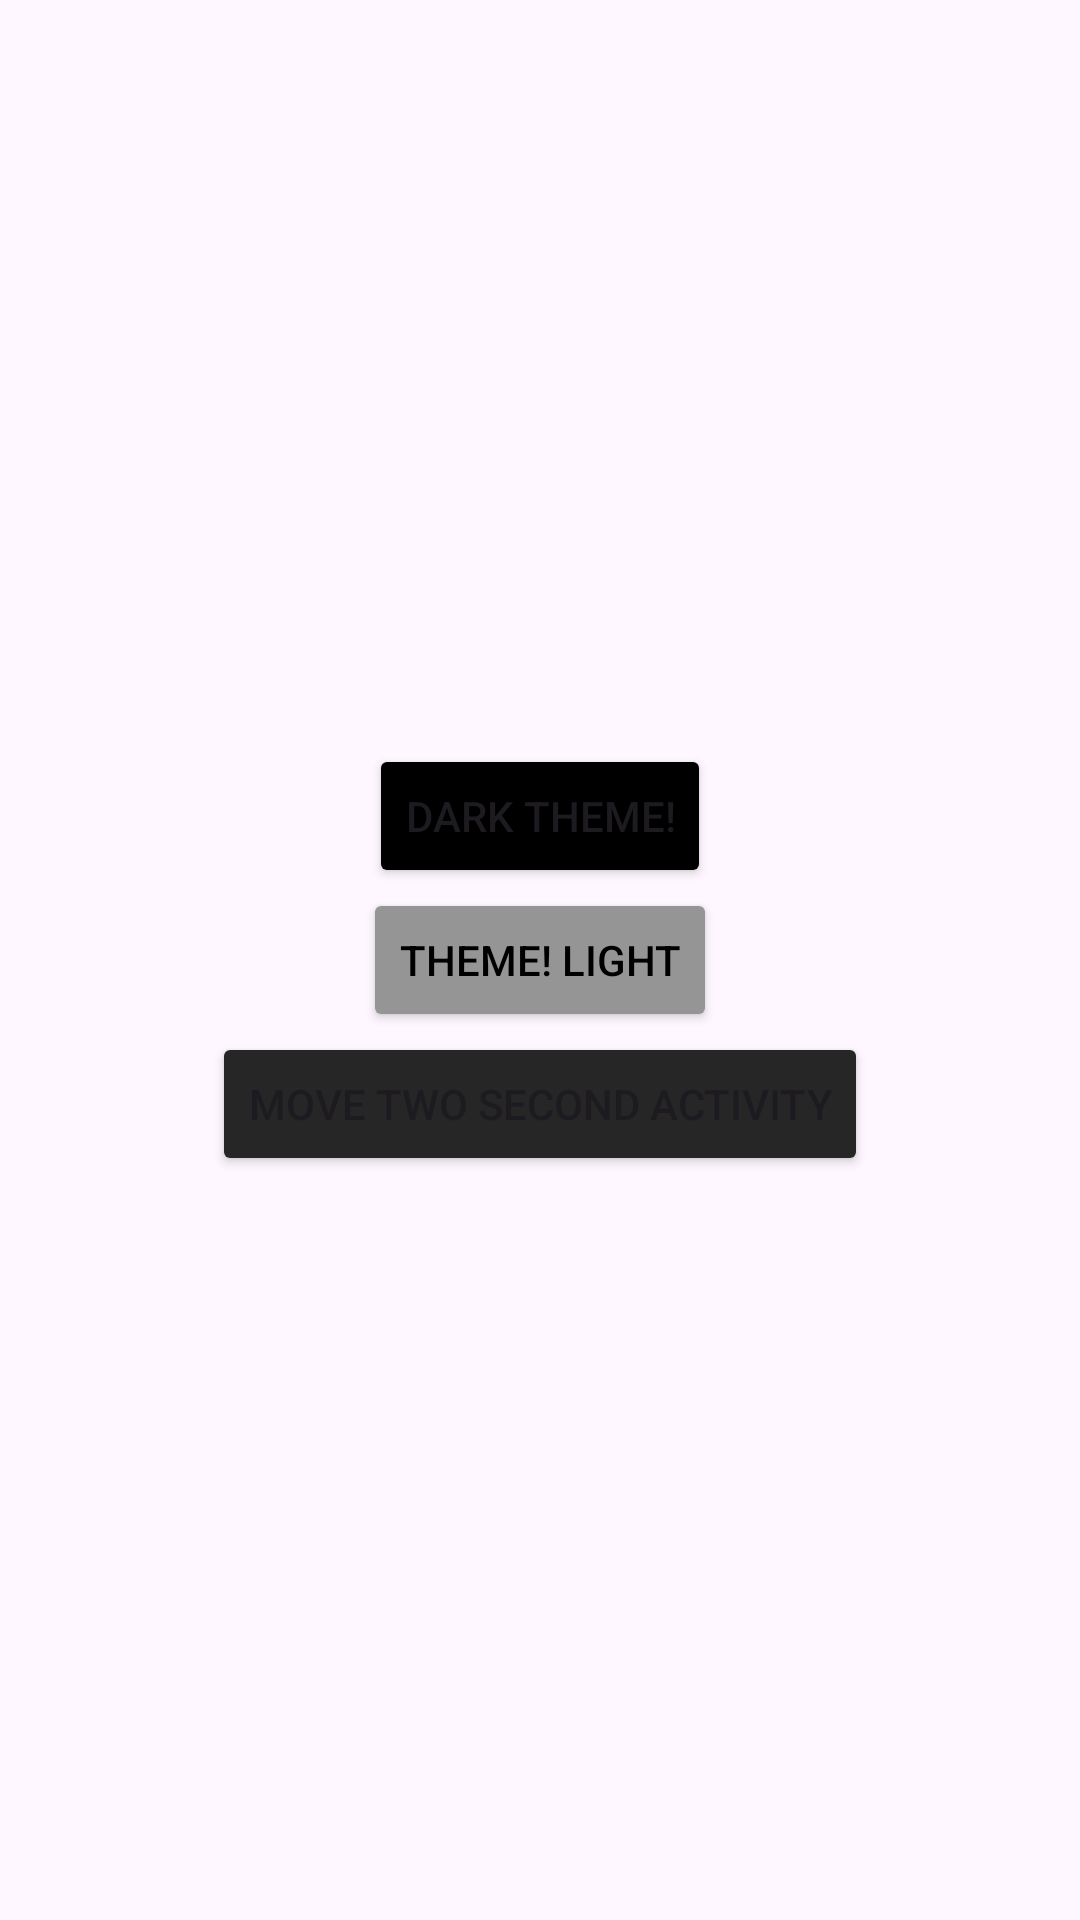

This screen was rendered from an Android layout file. Write that file and the resources it references.
<!-- AndroidManifest.xml: application theme Theme.ThemesChange -->
<!-- res/layout/activity_main.xml -->
<?xml version="1.0" encoding="utf-8"?>
<LinearLayout xmlns:android="http://schemas.android.com/apk/res/android"
    xmlns:app="http://schemas.android.com/apk/res-auto"
    xmlns:tools="http://schemas.android.com/tools"
    android:id="@+id/main"
    android:orientation="vertical"
  android:gravity="center"
    android:layout_width="match_parent"
    android:layout_height="match_parent"
    tools:context=".MainActivity">

    <Button
        android:id="@+id/darkbtn"
        android:layout_width="wrap_content"
        android:layout_height="wrap_content"
        android:text="Dark Theme!"
        android:backgroundTint="#000000"
         />
    <Button
        android:id="@+id/lightbtn"
        android:layout_width="wrap_content"
        android:layout_height="wrap_content"
        android:text="Theme! Light"
        android:backgroundTint="#959595"
        android:textColor="@color/black"
        android:elevation="5dp"
        />
    <Button
        android:id="@+id/movebtn"
        android:layout_width="wrap_content"
        android:layout_height="wrap_content"
        android:backgroundTint="@color/Dark"
        android:text="Move two second activity"
        />

</LinearLayout>
<!-- resources referenced by this layout -->
<resources>
  <color name="Dark">#262626</color>
  <color name="black">#FF000000</color>
  <style name="Theme.ThemesChange" parent="Base.Theme.ThemesChange" />
  <style name="Base.Theme.ThemesChange" parent="Theme.Material3.DayNight.NoActionBar">
          
          
      </style>
</resources>
